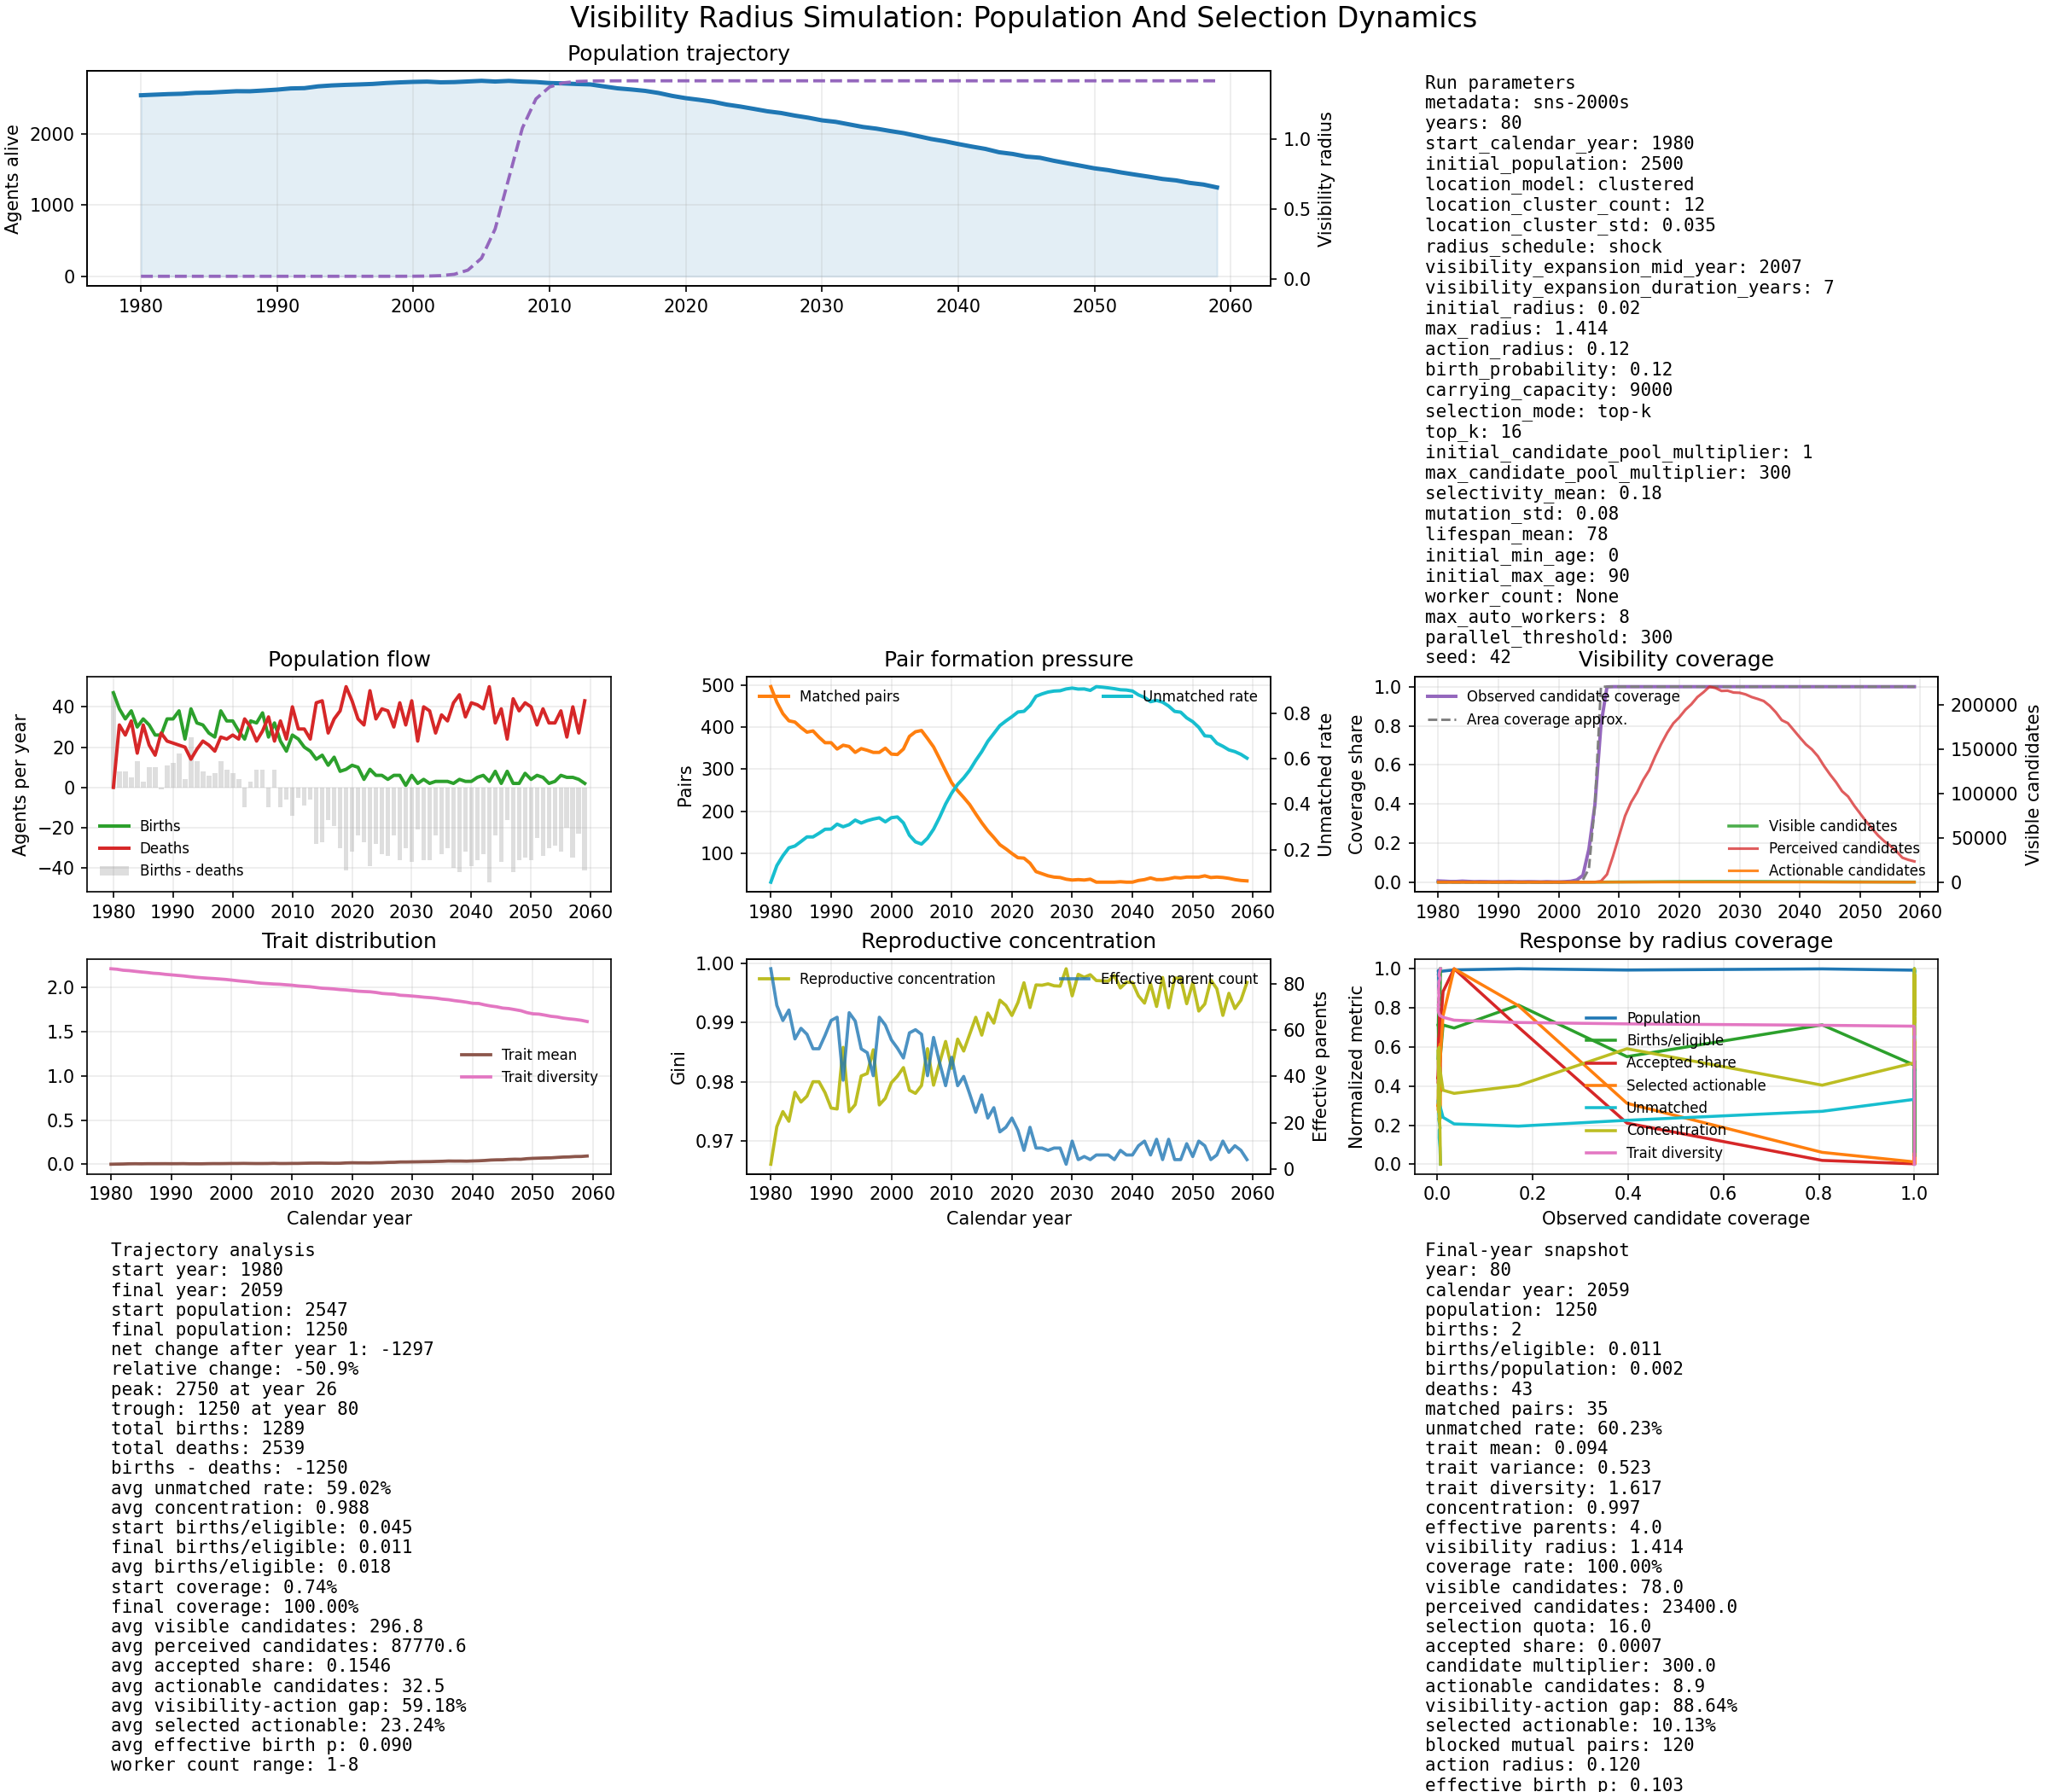

Data behind this chart, as committed beside it:
year, calendar_year, population_size, birth_count, births_per_population, births_per_eligible, births_per_matched_pair, death_count, matched_pair_count, new_pair_count, active_pair_count, unmatched_rate, mean_visible_candidate_count, median_visible_candidate_count, mean_perceived_candidate_count, median_perceived_candidate_count, mean_actionable_candidate_count, action_coverage_rate, visibility_action_gap, mean_selected_actionable_share, mean_selection_quota, mean_selection_acceptance_share, candidate_pool_multiplier, visibility_coverage_rate
1, 1980, 2547, 47, 0.01845, 0.04468, 0.09476, 0, 496, 6, 525, 0.05703, 0.3182, 0.0, 0.3182, 0.0, 0.3182, 0.0074, 0.0, 0.2955, 0.3182, 0.2955, 1.0, 0.0074
2, 1981, 2555, 39, 0.01526, 0.03697, 0.08497, 31, 459, 45, 518, 0.1299, 1.03, 1.0, 1.03, 1.0, 1.03, 0.006128, 0.0, 0.5858, 1.03, 0.5858, 1.0, 0.006128
3, 1982, 2563, 34, 0.01327, 0.03254, 0.0787, 26, 432, 39, 527, 0.1732, 0.7692, 1.0, 0.7692, 1.0, 0.7692, 0.004579, 0.0, 0.503, 0.7692, 0.503, 1.0, 0.004579
4, 1983, 2568, 38, 0.0148, 0.03626, 0.09157, 33, 415, 38, 533, 0.208, 0.8525, 1.0, 0.8525, 1.0, 0.8525, 0.004684, 0.0, 0.5191, 0.8525, 0.5191, 1.0, 0.004684
5, 1984, 2581, 30, 0.01162, 0.02854, 0.07282, 17, 412, 57, 546, 0.216, 1.395, 1.0, 1.395, 1.0, 1.395, 0.00652, 0.0, 0.614, 1.395, 0.614, 1.0, 0.00652
6, 1985, 2584, 34, 0.01316, 0.03257, 0.08521, 31, 399, 50, 554, 0.2356, 0.99, 1.0, 0.99, 1.0, 0.99, 0.004975, 0.0, 0.565, 0.99, 0.565, 1.0, 0.004975
7, 1986, 2594, 31, 0.01195, 0.02972, 0.0799, 21, 388, 29, 556, 0.256, 0.6433, 0.0, 0.6433, 0.0, 0.6433, 0.003784, 0.0, 0.386, 0.6433, 0.386, 1.0, 0.003784
8, 1987, 2604, 26, 0.009985, 0.02474, 0.0665, 16, 391, 44, 566, 0.2559, 0.8966, 1.0, 0.8966, 1.0, 0.8966, 0.004438, 0.0, 0.5074, 0.8966, 0.5074, 1.0, 0.004438
9, 1988, 2603, 26, 0.009988, 0.02517, 0.06915, 27, 376, 27, 567, 0.272, 0.6821, 0.0, 0.6821, 0.0, 0.6821, 0.003966, 0.0, 0.3699, 0.6821, 0.3699, 1.0, 0.003966
10, 1989, 2614, 34, 0.01301, 0.03327, 0.09366, 23, 363, 29, 574, 0.2896, 0.5714, 0.0, 0.5714, 0.0, 0.5714, 0.003284, 0.0, 0.3829, 0.5714, 0.3829, 1.0, 0.003284
11, 1990, 2626, 34, 0.01295, 0.03324, 0.09366, 22, 363, 37, 583, 0.2903, 0.6845, 0.0, 0.6845, 0.0, 0.6845, 0.00368, 0.0, 0.4439, 0.6845, 0.4439, 1.0, 0.00368
12, 1991, 2643, 38, 0.01438, 0.03755, 0.1092, 21, 348, 33, 584, 0.3123, 0.6703, 0.0, 0.6703, 0.0, 0.6703, 0.003643, 0.0, 0.427, 0.6703, 0.427, 1.0, 0.003643
13, 1992, 2647, 24, 0.009067, 0.02351, 0.06723, 20, 357, 40, 599, 0.3007, 0.841, 0.0, 0.841, 0.0, 0.841, 0.004335, 0.0, 0.4872, 0.841, 0.4872, 1.0, 0.004335
14, 1993, 2672, 39, 0.0146, 0.03801, 0.1102, 14, 354, 34, 598, 0.3099, 0.6421, 0.0, 0.6421, 0.0, 0.6421, 0.003397, 0.0, 0.4053, 0.6421, 0.4053, 1, 0.003397
15, 1994, 2685, 32, 0.01192, 0.03153, 0.09412, 19, 340, 25, 594, 0.33, 0.5967, 0.0, 0.5967, 0.0, 0.5967, 0.003315, 0.0, 0.3702, 0.5967, 0.3702, 1, 0.003315
16, 1995, 2693, 31, 0.01151, 0.03033, 0.08883, 23, 349, 35, 600, 0.317, 0.732, 0.0, 0.732, 0.0, 0.732, 0.003793, 0.0, 0.4278, 0.732, 0.4278, 1, 0.003793
17, 1996, 2699, 27, 0.01, 0.02632, 0.07826, 21, 345, 33, 599, 0.3275, 0.7053, 0.0, 0.7053, 0.0, 0.7053, 0.003424, 0.0, 0.3623, 0.7053, 0.3623, 1, 0.003424
18, 1997, 2706, 25, 0.009239, 0.02446, 0.07353, 18, 340, 28, 602, 0.3346, 0.5152, 0.0, 0.5152, 0.0, 0.5152, 0.002615, 0.0, 0.3434, 0.5152, 0.3434, 1, 0.002615
19, 1998, 2719, 38, 0.01398, 0.03689, 0.1118, 25, 340, 41, 610, 0.3398, 0.8559, 0.0, 0.8561, 0.0, 0.8559, 0.003754, 0.0, 0.4367, 0.8559, 0.4366, 1, 0.003754
20, 1999, 2728, 33, 0.0121, 0.03195, 0.09429, 24, 350, 36, 615, 0.3224, 0.5865, 0.0, 0.5869, 0.0, 0.5865, 0.002834, 0.0, 0.4135, 0.5865, 0.4132, 1.001, 0.002834
21, 2000, 2735, 33, 0.01207, 0.03238, 0.09821, 26, 336, 24, 616, 0.3405, 0.5027, 0.0, 0.5036, 0.0, 0.5027, 0.002703, 0.0, 0.3262, 0.5027, 0.3256, 1.002, 0.002703
22, 2001, 2739, 28, 0.01022, 0.02742, 0.08358, 24, 335, 40, 625, 0.3438, 0.8, 0.0, 0.8048, 0.0, 0.8, 0.003828, 0.0, 0.4571, 0.8, 0.4544, 1.006, 0.003828
23, 2002, 2729, 24, 0.008794, 0.02353, 0.06897, 34, 348, 44, 633, 0.3176, 1.141, 1.0, 1.163, 1.019, 1.141, 0.005794, 0.0, 0.5253, 1.141, 0.5155, 1.019, 0.005794
24, 2003, 2732, 33, 0.01208, 0.03216, 0.0873, 30, 378, 56, 659, 0.2632, 2.164, 2.0, 2.294, 2.12, 2.164, 0.01273, 0.0, 0.7368, 2.164, 0.695, 1.06, 0.01273
25, 2004, 2741, 32, 0.01167, 0.0315, 0.08226, 23, 389, 50, 674, 0.2343, 4.235, 4.0, 5.066, 4.785, 4.235, 0.03589, 0.0, 0.9412, 4.235, 0.7868, 1.196, 0.03589
26, 2005, 2750, 37, 0.01345, 0.0366, 0.09439, 28, 392, 31, 677, 0.2245, 12.11, 14.0, 20.5, 23.7, 9.056, 0.1275, 0.04304, 0.7809, 11.01, 0.5516, 1.693, 0.1706
27, 2006, 2740, 25, 0.009124, 0.02513, 0.06702, 35, 373, 22, 667, 0.2503, 26.27, 29.0, 104.3, 115.2, 8.507, 0.1289, 0.2691, 0.3571, 14.57, 0.1654, 3.972, 0.398
28, 2007, 2749, 32, 0.01164, 0.03219, 0.09065, 23, 353, 12, 654, 0.2897, 64.54, 69.0, 1118, 1195, 9.654, 0.1207, 0.6861, 0.1443, 16.0, 0.01545, 17.32, 0.8068
29, 2008, 2739, 23, 0.008397, 0.02328, 0.07077, 33, 325, 5, 625, 0.3421, 115.9, 116.0, 8753, 8762, 13.42, 0.1157, 0.8833, 0.1031, 16.0, 0.001828, 75.54, 0.999
30, 2009, 2733, 18, 0.006586, 0.01822, 0.06081, 24, 296, 4, 602, 0.4008, 166.0, 166.0, 29414, 29414, 18.91, 0.1139, 0.8861, 0.0988, 16.0, 0.000544, 177.2, 1.0
31, 2010, 2719, 26, 0.009562, 0.02675, 0.09702, 40, 268, 6, 576, 0.4486, 208.0, 208.0, 52164, 52164, 23.61, 0.1135, 0.8865, 0.11, 16.0, 0.000307, 250.8, 1.0
32, 2011, 2714, 24, 0.008843, 0.02472, 0.09639, 29, 249, 6, 546, 0.4871, 264.0, 264.0, 74708, 74708, 28.2, 0.1068, 0.8932, 0.1057, 16.0, 0.000214, 283, 1.0
33, 2012, 2705, 20, 0.007394, 0.02079, 0.08584, 29, 233, 5, 523, 0.5156, 306.0, 306.0, 90095, 90095, 32.57, 0.1064, 0.8936, 0.1093, 16.0, 0.000178, 294.4, 1.0
34, 2013, 2699, 18, 0.006669, 0.01877, 0.08333, 24, 216, 4, 500, 0.5495, 340.0, 340.0, 101390, 101390, 36.26, 0.1067, 0.8933, 0.09494, 16.0, 0.000158, 298.2, 1.0
35, 2014, 2671, 14, 0.005241, 0.01471, 0.07217, 42, 194, 2, 468, 0.5924, 385.0, 385.0, 115279, 115279, 40.32, 0.1047, 0.8953, 0.09278, 16.0, 0.000139, 299.4, 1.0
36, 2015, 2644, 16, 0.006051, 0.01706, 0.09249, 43, 173, 4, 442, 0.6311, 421.0, 421.0, 126223, 126223, 43.93, 0.1043, 0.8957, 0.1019, 16.0, 0.000127, 299.8, 1.0
37, 2016, 2628, 11, 0.004186, 0.01155, 0.07143, 27, 154, 3, 411, 0.6765, 473.0, 473.0, 141872, 141872, 49.54, 0.1047, 0.8953, 0.09718, 16.0, 0.000113, 299.9, 1.0
38, 2017, 2609, 15, 0.005749, 0.01571, 0.1087, 34, 138, 3, 388, 0.711, 520.0, 520.0, 155990, 155990, 55.76, 0.1072, 0.8928, 0.1032, 16.0, 0.000103, 300, 1.0
39, 2018, 2579, 8, 0.003102, 0.008412, 0.06612, 38, 121, 3, 355, 0.7455, 562.0, 562.0, 168597, 168597, 59.66, 0.1062, 0.8938, 0.09347, 16.0, 9.5e-05, 300, 1.0
40, 2019, 2538, 9, 0.003546, 0.009484, 0.08108, 50, 111, 3, 327, 0.7661, 597.0, 597.0, 179099, 179099, 63.04, 0.1056, 0.8944, 0.09584, 16.0, 8.9e-05, 300, 1.0
41, 2020, 2506, 11, 0.004389, 0.01184, 0.11, 43, 100, 4, 288, 0.7847, 620.0, 620.0, 186000, 186000, 67.58, 0.109, 0.891, 0.1073, 16.0, 8.6e-05, 300, 1.0
42, 2021, 2482, 10, 0.004029, 0.01081, 0.1111, 34, 90, 3, 262, 0.8054, 648.0, 648.0, 194400, 194400, 70.95, 0.1095, 0.8905, 0.09977, 16.0, 8.2e-05, 300, 1.0
43, 2022, 2455, 4, 0.001629, 0.004306, 0.04494, 31, 89, 6, 247, 0.8084, 669.0, 669.0, 200700, 200700, 72.86, 0.1089, 0.8911, 0.09981, 16.0, 8e-05, 300, 1.0
44, 2023, 2416, 9, 0.003725, 0.009709, 0.1169, 48, 77, 6, 230, 0.8339, 696.0, 696.0, 208800, 208800, 75.04, 0.1078, 0.8922, 0.09855, 16.0, 7.7e-05, 300, 1.0
45, 2024, 2388, 6, 0.002513, 0.006608, 0.1053, 34, 57, 5, 210, 0.8744, 714.0, 714.0, 214200, 214200, 75.95, 0.1064, 0.8936, 0.09476, 16.0, 7.5e-05, 300, 1.0
46, 2025, 2355, 6, 0.002548, 0.006637, 0.1154, 39, 52, 5, 189, 0.885, 735.0, 735.0, 220500, 220500, 78.83, 0.1073, 0.8927, 0.1063, 16.0, 7.3e-05, 300, 1.0
47, 2026, 2321, 4, 0.001723, 0.004545, 0.08511, 38, 47, 5, 168, 0.8932, 730.0, 730.0, 219000, 219000, 78.12, 0.107, 0.893, 0.09884, 16.0, 7.3e-05, 300, 1.0
48, 2027, 2297, 6, 0.002612, 0.006985, 0.1364, 30, 44, 3, 149, 0.8976, 719.0, 719.0, 215700, 215700, 78.04, 0.1085, 0.8915, 0.1158, 16.0, 7.4e-05, 300.0, 1.0
49, 2028, 2261, 6, 0.002654, 0.007051, 0.1395, 42, 43, 4, 142, 0.8989, 720.0, 720.0, 216000, 216000, 77.66, 0.1079, 0.8921, 0.1053, 16.0, 7.4e-05, 300.0, 1.0
50, 2029, 2231, 1, 0.000448, 0.001195, 0.02564, 31, 39, 4, 132, 0.9068, 713.0, 713.0, 213900, 213900, 76.75, 0.1076, 0.8924, 0.09996, 16.0, 7.5e-05, 300.0, 1.0
51, 2030, 2194, 6, 0.002735, 0.007255, 0.1622, 43, 37, 3, 119, 0.9105, 712.0, 712.0, 213600, 213600, 76.09, 0.1069, 0.8931, 0.1022, 16.0, 7.5e-05, 300.0, 1.0
52, 2031, 2173, 2, 0.00092, 0.002466, 0.05263, 23, 38, 5, 113, 0.9063, 706.0, 706.0, 211800, 211800, 76.63, 0.1085, 0.8915, 0.1119, 16.0, 7.6e-05, 300.0, 1.0
53, 2032, 2137, 4, 0.001872, 0.005038, 0.1081, 40, 37, 4, 101, 0.9068, 696.0, 696.0, 208800, 208800, 75.41, 0.1084, 0.8916, 0.1056, 16.0, 7.7e-05, 300.0, 1.0
54, 2033, 2101, 2, 0.000952, 0.002551, 0.05128, 38, 39, 4, 99, 0.9005, 689.0, 689.0, 206700, 206700, 73.48, 0.1066, 0.8934, 0.09629, 16.0, 7.7e-05, 300.0, 1.0
55, 2034, 2077, 3, 0.001444, 0.003901, 0.09375, 27, 32, 2, 90, 0.9168, 681.0, 681.0, 204300, 204300, 72.87, 0.107, 0.893, 0.0998, 16.0, 7.8e-05, 300.0, 1.0
56, 2035, 2044, 3, 0.001468, 0.004, 0.09375, 36, 32, 3, 83, 0.9147, 663.0, 663.0, 198900, 198900, 71.09, 0.1072, 0.8928, 0.1093, 16.0, 8e-05, 300.0, 1.0
57, 2036, 2014, 3, 0.00149, 0.004144, 0.09375, 33, 32, 4, 80, 0.9116, 639.0, 639.0, 191700, 191700, 68.08, 0.1065, 0.8935, 0.09658, 16.0, 8.3e-05, 300.0, 1.0
58, 2037, 1974, 2, 0.001013, 0.002878, 0.0625, 42, 32, 3, 78, 0.9079, 609.0, 609.0, 182700, 182700, 65.53, 0.1076, 0.8924, 0.1068, 16.0, 8.8e-05, 300.0, 1.0
59, 2038, 1932, 4, 0.00207, 0.005865, 0.1212, 46, 33, 4, 77, 0.9032, 598.0, 598.0, 179400, 179400, 64.15, 0.1073, 0.8927, 0.1033, 16.0, 8.9e-05, 300.0, 1.0
60, 2039, 1900, 3, 0.001579, 0.004594, 0.09375, 35, 32, 4, 76, 0.902, 571.0, 571.0, 171300, 171300, 61.35, 0.1074, 0.8926, 0.1084, 16.0, 9.3e-05, 300.0, 1.0
... 20 more rows
